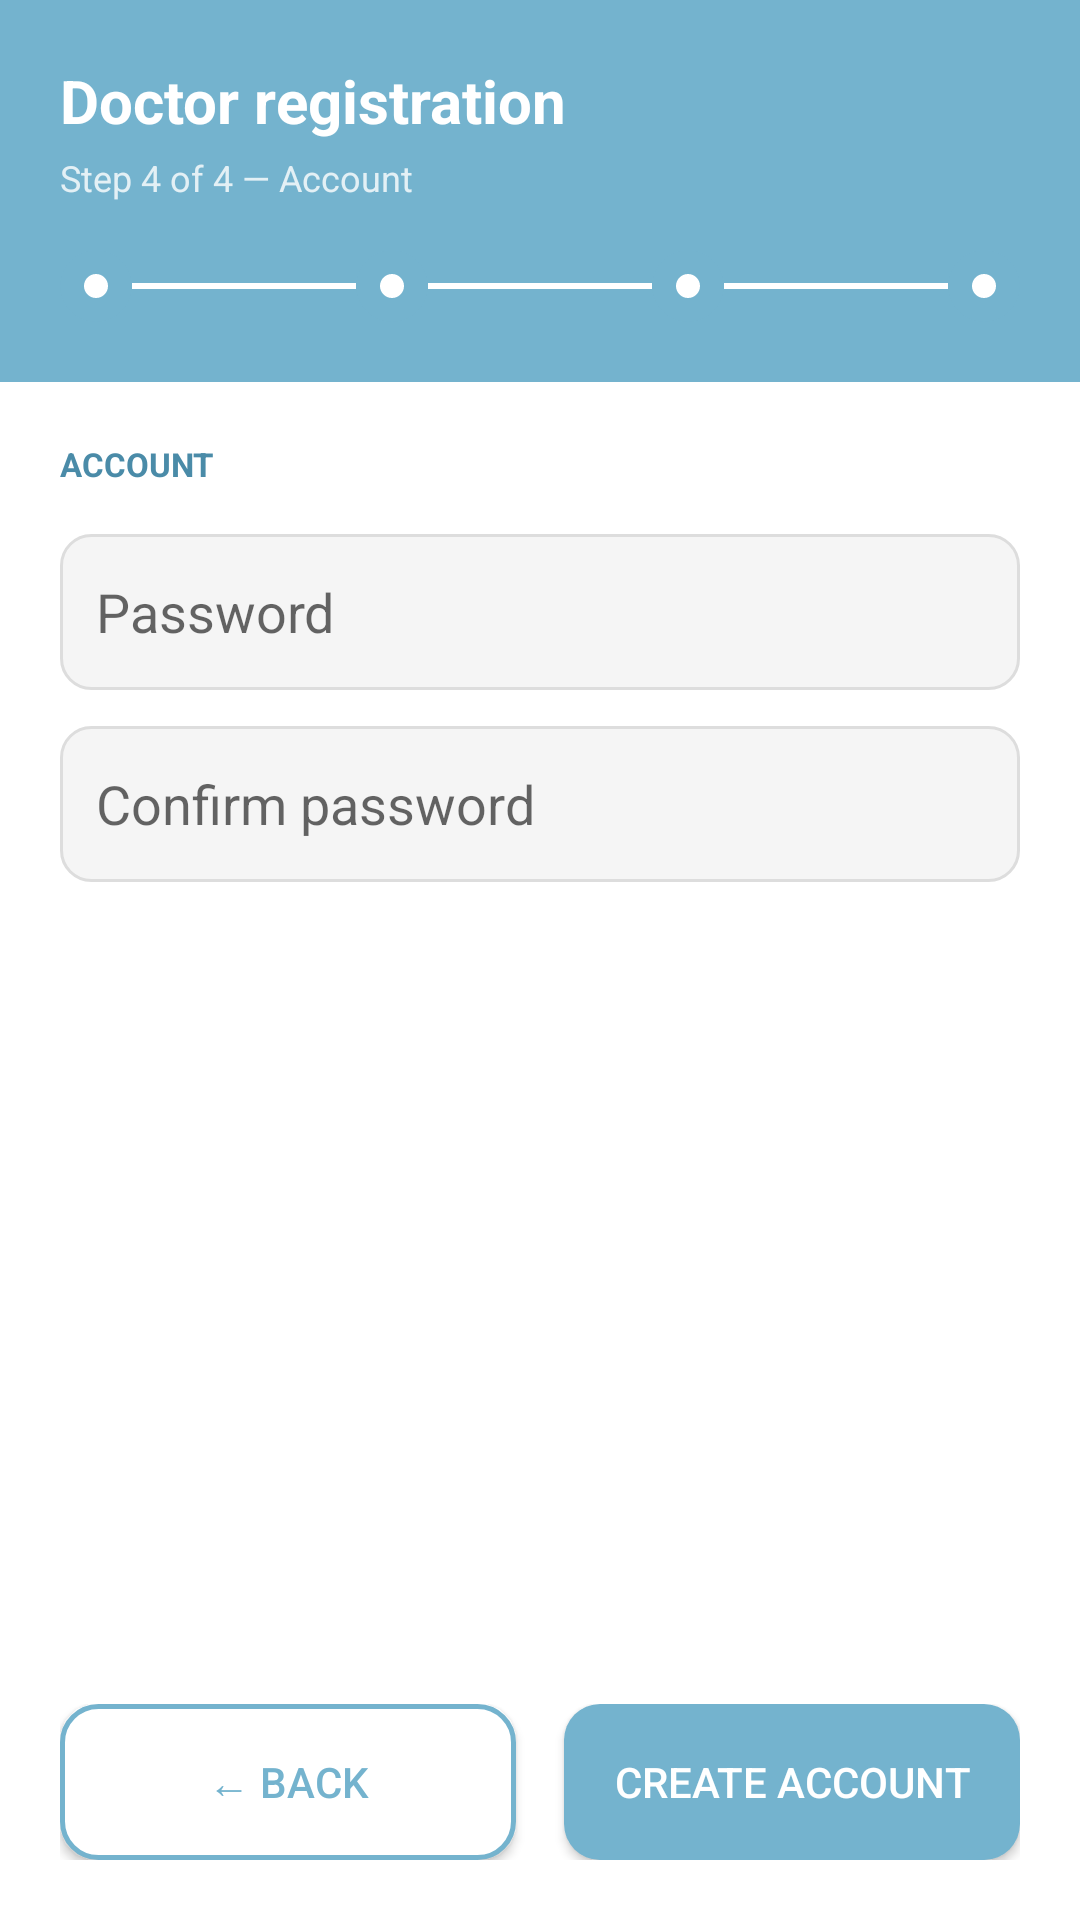

Layout XML and referenced resources for this Android screen:
<!-- AndroidManifest.xml: application theme Theme.Medinear -->
<!-- res/layout/activity_doctor_step4.xml -->
<?xml version="1.0" encoding="utf-8"?>
<LinearLayout xmlns:android="http://schemas.android.com/apk/res/android"
    android:layout_width="match_parent"
    android:layout_height="match_parent"
    android:orientation="vertical">

    <LinearLayout
        android:layout_width="match_parent"
        android:layout_height="wrap_content"
        android:background="#74B3CE"
        android:orientation="vertical"
        android:padding="20dp">

        <TextView
            android:layout_width="wrap_content"
            android:layout_height="wrap_content"
            android:text="Doctor registration"
            android:textColor="#FFFFFF"
            android:textSize="20sp"
            android:textStyle="bold" />

        <TextView
            android:layout_width="wrap_content"
            android:layout_height="wrap_content"
            android:text="Step 4 of 4 — Account"
            android:textColor="#CCFFFFFF"
            android:textSize="12sp"
            android:layout_marginTop="4dp" />

        <LinearLayout
            android:layout_width="match_parent"
            android:layout_height="wrap_content"
            android:orientation="horizontal"
            android:gravity="center_vertical"
            android:layout_marginTop="16dp">

            <View android:layout_width="24dp" android:layout_height="24dp"
                android:background="@drawable/step_active" />
            <View android:layout_width="0dp" android:layout_height="2dp"
                android:layout_weight="1" android:background="#FFFFFF" />
            <View android:layout_width="24dp" android:layout_height="24dp"
                android:background="@drawable/step_active" />
            <View android:layout_width="0dp" android:layout_height="2dp"
                android:layout_weight="1" android:background="#FFFFFF" />
            <View android:layout_width="24dp" android:layout_height="24dp"
                android:background="@drawable/step_active" />
            <View android:layout_width="0dp" android:layout_height="2dp"
                android:layout_weight="1" android:background="#FFFFFF" />
            <View android:layout_width="24dp" android:layout_height="24dp"
                android:background="@drawable/step_active" />

        </LinearLayout>

    </LinearLayout>

    <ScrollView
        android:layout_width="match_parent"
        android:layout_height="0dp"
        android:layout_weight="1">

        <LinearLayout
            android:layout_width="match_parent"
            android:layout_height="wrap_content"
            android:orientation="vertical"
            android:padding="20dp">

            <TextView
                android:layout_width="wrap_content"
                android:layout_height="wrap_content"
                android:text="ACCOUNT"
                android:textSize="11sp"
                android:textColor="#4A8BA8"
                android:textStyle="bold"
                android:layout_marginBottom="16dp" />

            <EditText
                android:id="@+id/etPassword"
                android:layout_width="match_parent"
                android:layout_height="52dp"
                android:hint="Password"
                android:padding="12dp"
                android:inputType="textPassword"
                android:background="@drawable/input_bg"
                android:layout_marginBottom="12dp" />

            <EditText
                android:id="@+id/etConfirmPassword"
                android:layout_width="match_parent"
                android:layout_height="52dp"
                android:hint="Confirm password"
                android:padding="12dp"
                android:inputType="textPassword"
                android:background="@drawable/input_bg"
                android:layout_marginBottom="24dp" />

        </LinearLayout>
    </ScrollView>

    <LinearLayout
        android:layout_width="match_parent"
        android:layout_height="wrap_content"
        android:orientation="horizontal"
        android:padding="20dp"
        android:weightSum="2">

        <Button
            android:id="@+id/btnBack"
            android:layout_width="0dp"
            android:layout_height="52dp"
            android:layout_weight="1"
            android:text="← Back"
            android:textColor="#74B3CE"
            android:background="@drawable/btn_outline"
            android:layout_marginEnd="8dp" />

        <Button
            android:id="@+id/btnFinish"
            android:layout_width="0dp"
            android:layout_height="52dp"
            android:layout_weight="1"
            android:text="Create account"
            android:textColor="#FFFFFF"
            android:background="@drawable/bg_button_green"
            android:layout_marginStart="8dp" />

    </LinearLayout>

</LinearLayout>
<!-- resources referenced by this layout -->
<resources>
  <!-- drawable bg_button_green (drawable) -->
  <?xml version="1.0" encoding="utf-8"?>
  <shape xmlns:android="http://schemas.android.com/apk/res/android"
      android:shape="rectangle">
      <solid android:color="#74B3CE" />
      <corners android:radius="12dp" />
  </shape>
  <!-- drawable btn_outline (drawable) -->
  <?xml version="1.0" encoding="utf-8"?>
  <shape xmlns:android="http://schemas.android.com/apk/res/android"
      android:shape="rectangle">
      <solid android:color="#FFFFFF" />
      <stroke android:width="1.5dp" android:color="#74B3CE" />
      <corners android:radius="12dp" />
  </shape>
  <!-- drawable input_bg (drawable) -->
  <?xml version="1.0" encoding="utf-8"?>
  <shape xmlns:android="http://schemas.android.com/apk/res/android"
      android:shape="rectangle">
      <solid android:color="#F5F5F5" />
      <stroke android:width="1dp" android:color="#DDDDDD" />
      <corners android:radius="10dp" />
  </shape>
  <!-- drawable step_active (drawable) -->
  <?xml version="1.0" encoding="utf-8"?>
  <shape xmlns:android="http://schemas.android.com/apk/res/android"
      android:shape="oval">
      <solid android:color="#FFFFFF" />
      <stroke android:width="8dp" android:color="#74B3CE" />
  </shape>
  <style name="Theme.Medinear" parent="Theme.MaterialComponents.Light.NoActionBar">
      </style>
</resources>
